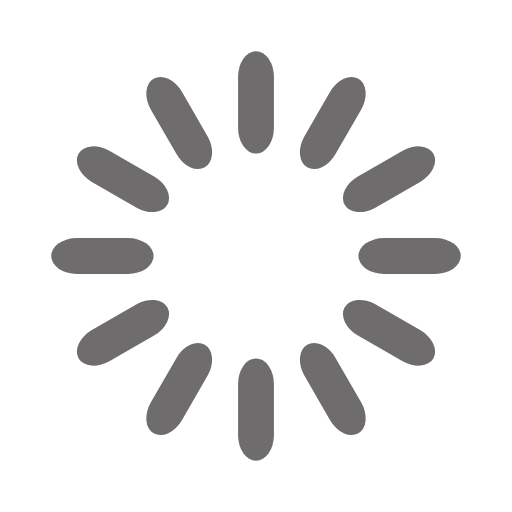
t = 0.00 s
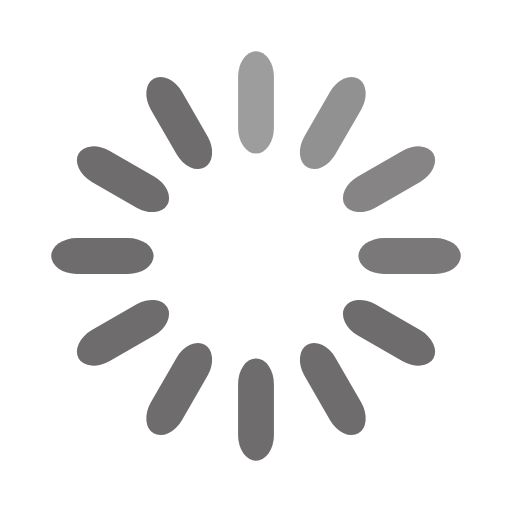
t = 0.33 s
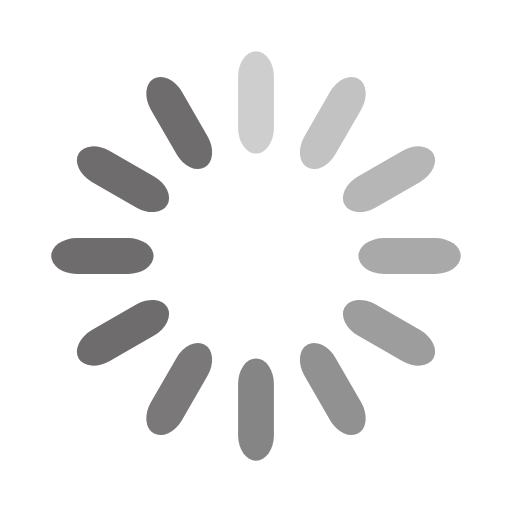
t = 0.67 s
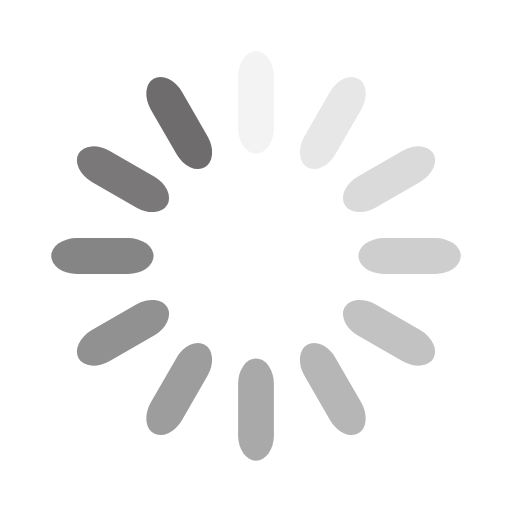
t = 0.92 s
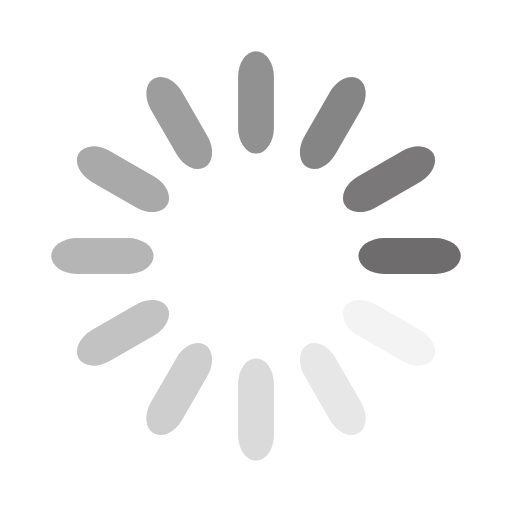
t = 1.25 s
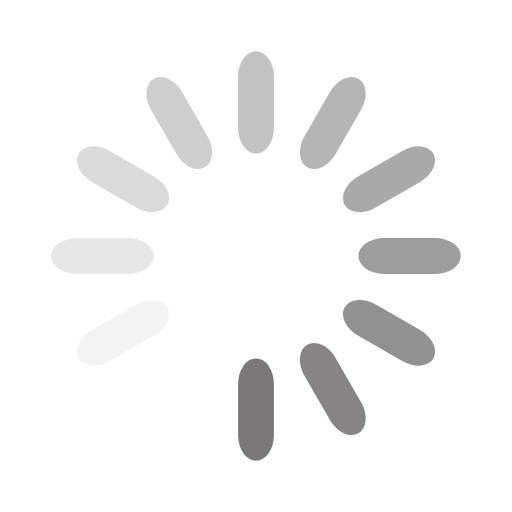
t = 1.58 s

The animated SVG that drew these frames (rendered in a browser with its animation timeline set to each time). Animation: 12 SMIL elements (animate=12); one cycle of 1.92 s, repeats indefinitely.

<svg width='32px' height='32px' xmlns="http://www.w3.org/2000/svg" viewBox="0 0 100 100" preserveAspectRatio="xMidYMid" class="uil-default"><rect x="0" y="0" width="100" height="100" fill="none" class="bk"></rect><rect  x='46.5' y='40' width='7' height='20' rx='5' ry='5' fill='#6e6c6d' transform='rotate(0 50 50) translate(0 -30)'>  <animate attributeName='opacity' from='1' to='0' dur='1s' begin='0s' repeatCount='indefinite'/></rect><rect  x='46.5' y='40' width='7' height='20' rx='5' ry='5' fill='#6e6c6d' transform='rotate(30 50 50) translate(0 -30)'>  <animate attributeName='opacity' from='1' to='0' dur='1s' begin='0.08333333333333333s' repeatCount='indefinite'/></rect><rect  x='46.5' y='40' width='7' height='20' rx='5' ry='5' fill='#6e6c6d' transform='rotate(60 50 50) translate(0 -30)'>  <animate attributeName='opacity' from='1' to='0' dur='1s' begin='0.16666666666666666s' repeatCount='indefinite'/></rect><rect  x='46.5' y='40' width='7' height='20' rx='5' ry='5' fill='#6e6c6d' transform='rotate(90 50 50) translate(0 -30)'>  <animate attributeName='opacity' from='1' to='0' dur='1s' begin='0.25s' repeatCount='indefinite'/></rect><rect  x='46.5' y='40' width='7' height='20' rx='5' ry='5' fill='#6e6c6d' transform='rotate(120 50 50) translate(0 -30)'>  <animate attributeName='opacity' from='1' to='0' dur='1s' begin='0.3333333333333333s' repeatCount='indefinite'/></rect><rect  x='46.5' y='40' width='7' height='20' rx='5' ry='5' fill='#6e6c6d' transform='rotate(150 50 50) translate(0 -30)'>  <animate attributeName='opacity' from='1' to='0' dur='1s' begin='0.4166666666666667s' repeatCount='indefinite'/></rect><rect  x='46.5' y='40' width='7' height='20' rx='5' ry='5' fill='#6e6c6d' transform='rotate(180 50 50) translate(0 -30)'>  <animate attributeName='opacity' from='1' to='0' dur='1s' begin='0.5s' repeatCount='indefinite'/></rect><rect  x='46.5' y='40' width='7' height='20' rx='5' ry='5' fill='#6e6c6d' transform='rotate(210 50 50) translate(0 -30)'>  <animate attributeName='opacity' from='1' to='0' dur='1s' begin='0.5833333333333334s' repeatCount='indefinite'/></rect><rect  x='46.5' y='40' width='7' height='20' rx='5' ry='5' fill='#6e6c6d' transform='rotate(240 50 50) translate(0 -30)'>  <animate attributeName='opacity' from='1' to='0' dur='1s' begin='0.6666666666666666s' repeatCount='indefinite'/></rect><rect  x='46.5' y='40' width='7' height='20' rx='5' ry='5' fill='#6e6c6d' transform='rotate(270 50 50) translate(0 -30)'>  <animate attributeName='opacity' from='1' to='0' dur='1s' begin='0.75s' repeatCount='indefinite'/></rect><rect  x='46.5' y='40' width='7' height='20' rx='5' ry='5' fill='#6e6c6d' transform='rotate(300 50 50) translate(0 -30)'>  <animate attributeName='opacity' from='1' to='0' dur='1s' begin='0.8333333333333334s' repeatCount='indefinite'/></rect><rect  x='46.5' y='40' width='7' height='20' rx='5' ry='5' fill='#6e6c6d' transform='rotate(330 50 50) translate(0 -30)'>  <animate attributeName='opacity' from='1' to='0' dur='1s' begin='0.9166666666666666s' repeatCount='indefinite'/></rect></svg>
